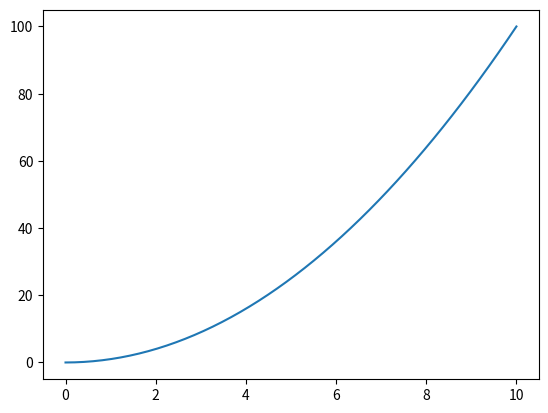

Here is the Python script that generated this plot:
import numpy as np
import matplotlib.pyplot as plt


x = np.linspace(0, 10)
y = x ** 2

plt.plot(x, y)
plt.savefig('x_squared.pdf')
